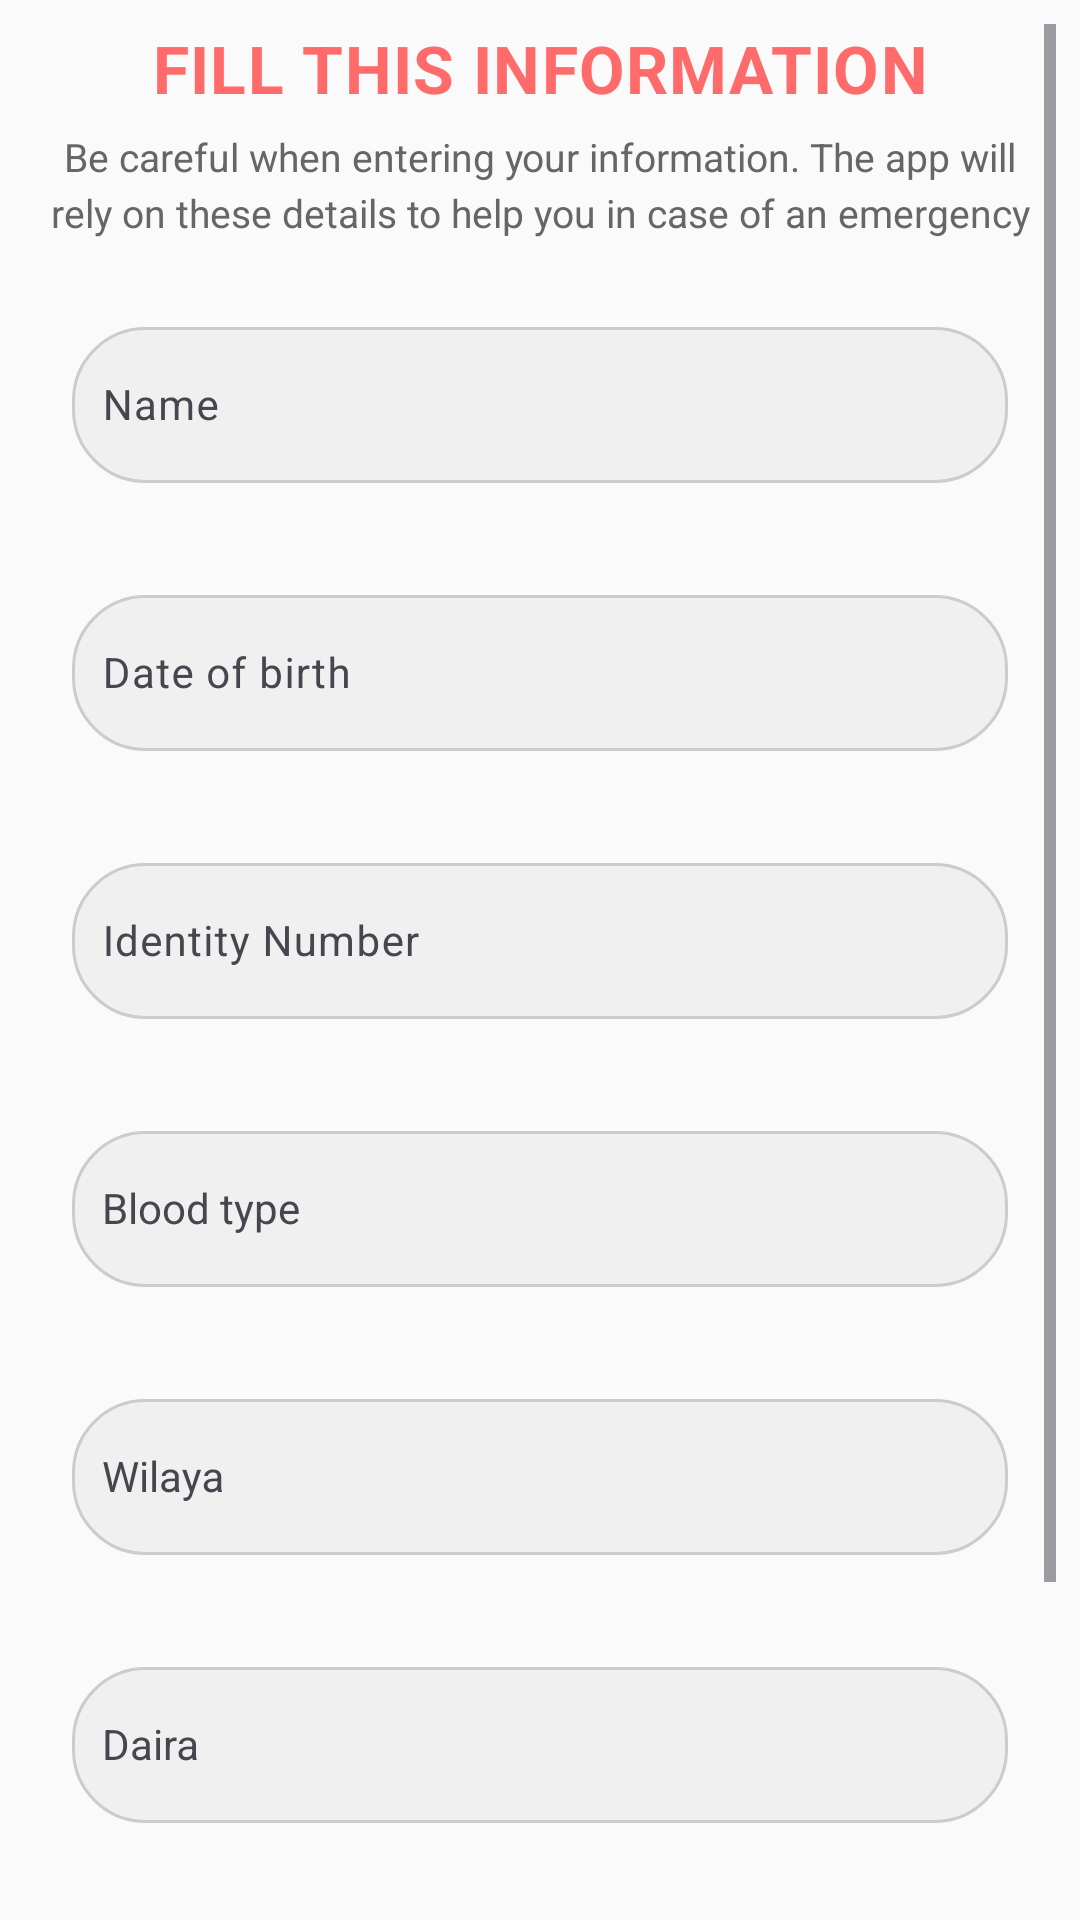

Write the Android layout XML for this screen, with the resource values it uses.
<!-- AndroidManifest.xml: application theme Theme.SafeStep -->
<!-- res/layout/activity_user_info.xml -->
<?xml version="1.0" encoding="utf-8"?>
<ScrollView xmlns:android="http://schemas.android.com/apk/res/android"
    android:layout_width="match_parent"
    android:layout_height="match_parent"
    android:background="@color/background_light"
    android:padding="8dp">

    <LinearLayout
        android:layout_width="match_parent"
        android:layout_height="wrap_content"
        android:orientation="vertical"
        android:clipChildren="false"
        android:clipToPadding="false">

        
        <TextView
            android:layout_width="match_parent"
            android:layout_height="wrap_content"
            android:text="@string/user_info_title"
            android:textSize="22sp"
            android:textStyle="bold"
            android:textColor="@color/primary_red"
            android:letterSpacing="0.02"
            android:gravity="center"
            android:layout_marginBottom="6dp" />

        <TextView
            android:layout_width="match_parent"
            android:layout_height="wrap_content"
            android:text="@string/user_info_warning"
            android:textSize="13sp"
            android:textColor="@color/text_secondary"
            android:gravity="center"
            android:layout_marginBottom="8dp"
            android:lineSpacingMultiplier="1.2"
            android:paddingStart="8dp"
            android:paddingEnd="8dp" />

        
        <LinearLayout
            android:layout_width="match_parent"
            android:layout_height="wrap_content"
            android:orientation="vertical"
            android:padding="0dp"
            android:layout_marginBottom="8dp"
            android:clipChildren="false"
            android:clipToPadding="false">

            
            <com.google.android.material.textfield.TextInputLayout
                android:layout_width="match_parent"
                android:layout_height="wrap_content"
                android:layout_marginBottom="6dp"
                style="@style/InputField">

                <com.google.android.material.textfield.TextInputEditText
                    android:id="@+id/et_name"
                    android:layout_width="match_parent"
                    android:layout_height="52dp"
                    android:hint="@string/name_hint"
                    android:textColor="@color/text_primary"
                    android:textSize="14sp"
                    android:includeFontPadding="false"
                    android:maxLines="1"
                    android:ellipsize="end"
                    android:imeOptions="actionNext"
                    android:autofillHints="name"
                    android:paddingStart="10dp"
                    android:paddingEnd="10dp"
                    android:gravity="center_vertical"
                    android:background="@drawable/input_field_background" />

            </com.google.android.material.textfield.TextInputLayout>

            
            <com.google.android.material.textfield.TextInputLayout
                android:layout_width="match_parent"
                android:layout_height="wrap_content"
                android:layout_marginBottom="6dp"
                style="@style/InputField">

                <com.google.android.material.textfield.TextInputEditText
                    android:id="@+id/et_dob"
                    android:layout_width="match_parent"
                    android:layout_height="52dp"
                    android:hint="@string/dob_hint"
                    android:inputType="none"
                    android:focusable="false"
                    android:clickable="true"
                    android:textColor="@color/text_primary"
                    android:textSize="14sp"
                    android:includeFontPadding="false"
                    android:maxLines="1"
                    android:ellipsize="end"
                    android:imeOptions="actionNext"
                    android:paddingStart="10dp"
                    android:paddingEnd="10dp"
                    android:gravity="center_vertical"
                    android:background="@drawable/input_field_background" />

            </com.google.android.material.textfield.TextInputLayout>

            
            <com.google.android.material.textfield.TextInputLayout
                android:layout_width="match_parent"
                android:layout_height="wrap_content"
                android:layout_marginBottom="6dp"
                style="@style/InputField">

                <com.google.android.material.textfield.TextInputEditText
                    android:id="@+id/et_id"
                    android:layout_width="match_parent"
                    android:layout_height="52dp"
                    android:hint="@string/id_hint"
                    android:inputType="number"
                    android:maxLength="20"
                    android:textColor="@color/text_primary"
                    android:textSize="14sp"
                    android:includeFontPadding="false"
                    android:maxLines="1"
                    android:ellipsize="end"
                    android:imeOptions="actionNext"
                    android:autofillHints="postalCode"
                    android:paddingStart="10dp"
                    android:paddingEnd="10dp"
                    android:gravity="center_vertical"
                    android:background="@drawable/input_field_background" />

            </com.google.android.material.textfield.TextInputLayout>

            
            <com.google.android.material.textfield.TextInputLayout
                android:layout_width="match_parent"
                android:layout_height="wrap_content"
                android:layout_marginBottom="6dp"
                style="@style/InputField">

                <AutoCompleteTextView
                    android:id="@+id/et_blood_type"
                    android:layout_width="match_parent"
                    android:layout_height="52dp"
                    android:hint="@string/blood_type_hint"
                    android:inputType="none"
                    android:focusable="true"
                    android:clickable="true"
                    android:completionThreshold="0"
                    android:dropDownHeight="200dp"
                    android:popupBackground="@android:color/white"
                    android:textColor="@color/text_primary"
                    android:textSize="14sp"
                    android:includeFontPadding="false"
                    android:maxLines="1"
                    android:ellipsize="end"
                    android:imeOptions="actionNext"
                    android:paddingStart="10dp"
                    android:paddingEnd="10dp"
                    android:gravity="center_vertical"
                    android:background="@drawable/input_field_background" />

            </com.google.android.material.textfield.TextInputLayout>

            
            <com.google.android.material.textfield.TextInputLayout
                android:layout_width="match_parent"
                android:layout_height="wrap_content"
                android:layout_marginBottom="6dp"
                style="@style/InputField">

                <AutoCompleteTextView
                    android:id="@+id/et_wilaya"
                    android:layout_width="match_parent"
                    android:layout_height="52dp"
                    android:hint="@string/wilaya_hint"
                    android:inputType="none"
                    android:focusable="true"
                    android:clickable="true"
                    android:completionThreshold="0"
                    android:dropDownHeight="200dp"
                    android:popupBackground="@android:color/white"
                    android:textColor="@color/text_primary"
                    android:textSize="14sp"
                    android:includeFontPadding="false"
                    android:maxLines="1"
                    android:ellipsize="end"
                    android:imeOptions="actionNext"
                    android:paddingStart="10dp"
                    android:paddingEnd="10dp"
                    android:gravity="center_vertical"
                    android:background="@drawable/input_field_background" />

            </com.google.android.material.textfield.TextInputLayout>

            
            <com.google.android.material.textfield.TextInputLayout
                android:layout_width="match_parent"
                android:layout_height="wrap_content"
                android:layout_marginBottom="6dp"
                style="@style/InputField">

                <AutoCompleteTextView
                    android:id="@+id/et_daira"
                    android:layout_width="match_parent"
                    android:layout_height="52dp"
                    android:hint="@string/daira_hint"
                    android:inputType="none"
                    android:focusable="true"
                    android:clickable="true"
                    android:completionThreshold="0"
                    android:dropDownHeight="200dp"
                    android:popupBackground="@android:color/white"
                    android:textColor="@color/text_primary"
                    android:textSize="14sp"
                    android:includeFontPadding="false"
                    android:maxLines="1"
                    android:ellipsize="end"
                    android:imeOptions="actionNext"
                    android:paddingStart="10dp"
                    android:paddingEnd="10dp"
                    android:gravity="center_vertical"
                    android:background="@drawable/input_field_background" />

            </com.google.android.material.textfield.TextInputLayout>

            
            <com.google.android.material.textfield.TextInputLayout
                android:layout_width="match_parent"
                android:layout_height="wrap_content"
                android:layout_marginBottom="0dp"
                style="@style/InputField">

                <com.google.android.material.textfield.TextInputEditText
                    android:id="@+id/et_phone"
                    android:layout_width="match_parent"
                    android:layout_height="52dp"
                    android:hint="@string/phone_hint"
                    android:inputType="phone"
                    android:maxLength="9"
                    android:textColor="@color/text_primary"
                    android:textSize="14sp"
                    android:includeFontPadding="false"
                    android:maxLines="1"
                    android:ellipsize="end"
                    android:imeOptions="actionDone"
                    android:autofillHints="phone"
                    android:paddingStart="10dp"
                    android:paddingEnd="10dp"
                    android:gravity="center_vertical"
                    android:background="@drawable/input_field_background" />

            </com.google.android.material.textfield.TextInputLayout>

        </LinearLayout>

        <Button
            android:id="@+id/btn_save"
            android:layout_width="match_parent"
            android:layout_height="48dp"
            android:text="@string/save_button"
            android:textColor="@color/text_white"
            android:textSize="14sp"
            android:textStyle="bold"
            android:background="@drawable/button_primary_background"
            android:letterSpacing="0.02"
            android:gravity="center" />

    </LinearLayout>

</ScrollView>
<!-- resources referenced by this layout -->
<resources>
  <color name="background_light">#FAFAFA</color>
  <color name="primary_red">#FF6B6B</color>
  <color name="text_primary">#333333</color>
  <color name="text_secondary">#666666</color>
  <color name="text_white">#FFFFFF</color>
  <!-- drawable input_field_background (drawable) -->
  <?xml version="1.0" encoding="utf-8"?>
  <shape xmlns:android="http://schemas.android.com/apk/res/android"
      android:shape="rectangle">
      <solid android:color="@color/input_background" />
      <corners android:radius="24dp" />
      <stroke
          android:width="1dp"
          android:color="@color/medium_gray" />
  </shape>
  <string name="blood_type_hint">Blood type</string>
  <string name="daira_hint">Daira</string>
  <string name="dob_hint">Date of birth</string>
  <string name="id_hint">Identity Number</string>
  <string name="name_hint">Name</string>
  <string name="phone_hint">Phone number</string>
  <string name="save_button">Save</string>
  <string name="user_info_title">FILL THIS INFORMATION</string>
  <string name="user_info_warning">Be careful when entering your information. The app will rely on these details to help you in case of an emergency</string>
  <string name="wilaya_hint">Wilaya</string>
  <style name="InputField" parent="Widget.Material3.TextInputLayout.OutlinedBox">
          <item name="android:layout_margin">16dp</item>
          <item name="android:textSize">16sp</item>
          <item name="boxStrokeColor">@color/primary_red</item>
          <item name="hintTextColor">@color/input_hint</item>
      </style>
  <style name="Theme.SafeStep" parent="Theme.Material3.DayNight.NoActionBar">
          
          <item name="colorPrimary">@color/primary_red</item>
          <item name="colorPrimaryVariant">@color/primary_red_dark</item>
          <item name="colorOnPrimary">@color/white</item>
          
          <item name="colorSecondary">@color/coral_red</item>
          <item name="colorSecondaryVariant">@color/primary_red_dark</item>
          <item name="colorOnSecondary">@color/white</item>
          
          <item name="android:statusBarColor" tools:targetApi="l">@color/white</item>
          
          <item name="android:windowBackground">@color/background_light</item>
          
      </style>
  <color name="input_background">#F0F0F0</color>
  <color name="medium_gray">#CCCCCC</color>
  <color name="input_hint">#999999</color>
  <color name="primary_red_dark">#E55A5A</color>
  <color name="white">#FFFFFFFF</color>
  <color name="coral_red">#FF7F7F</color>
</resources>
